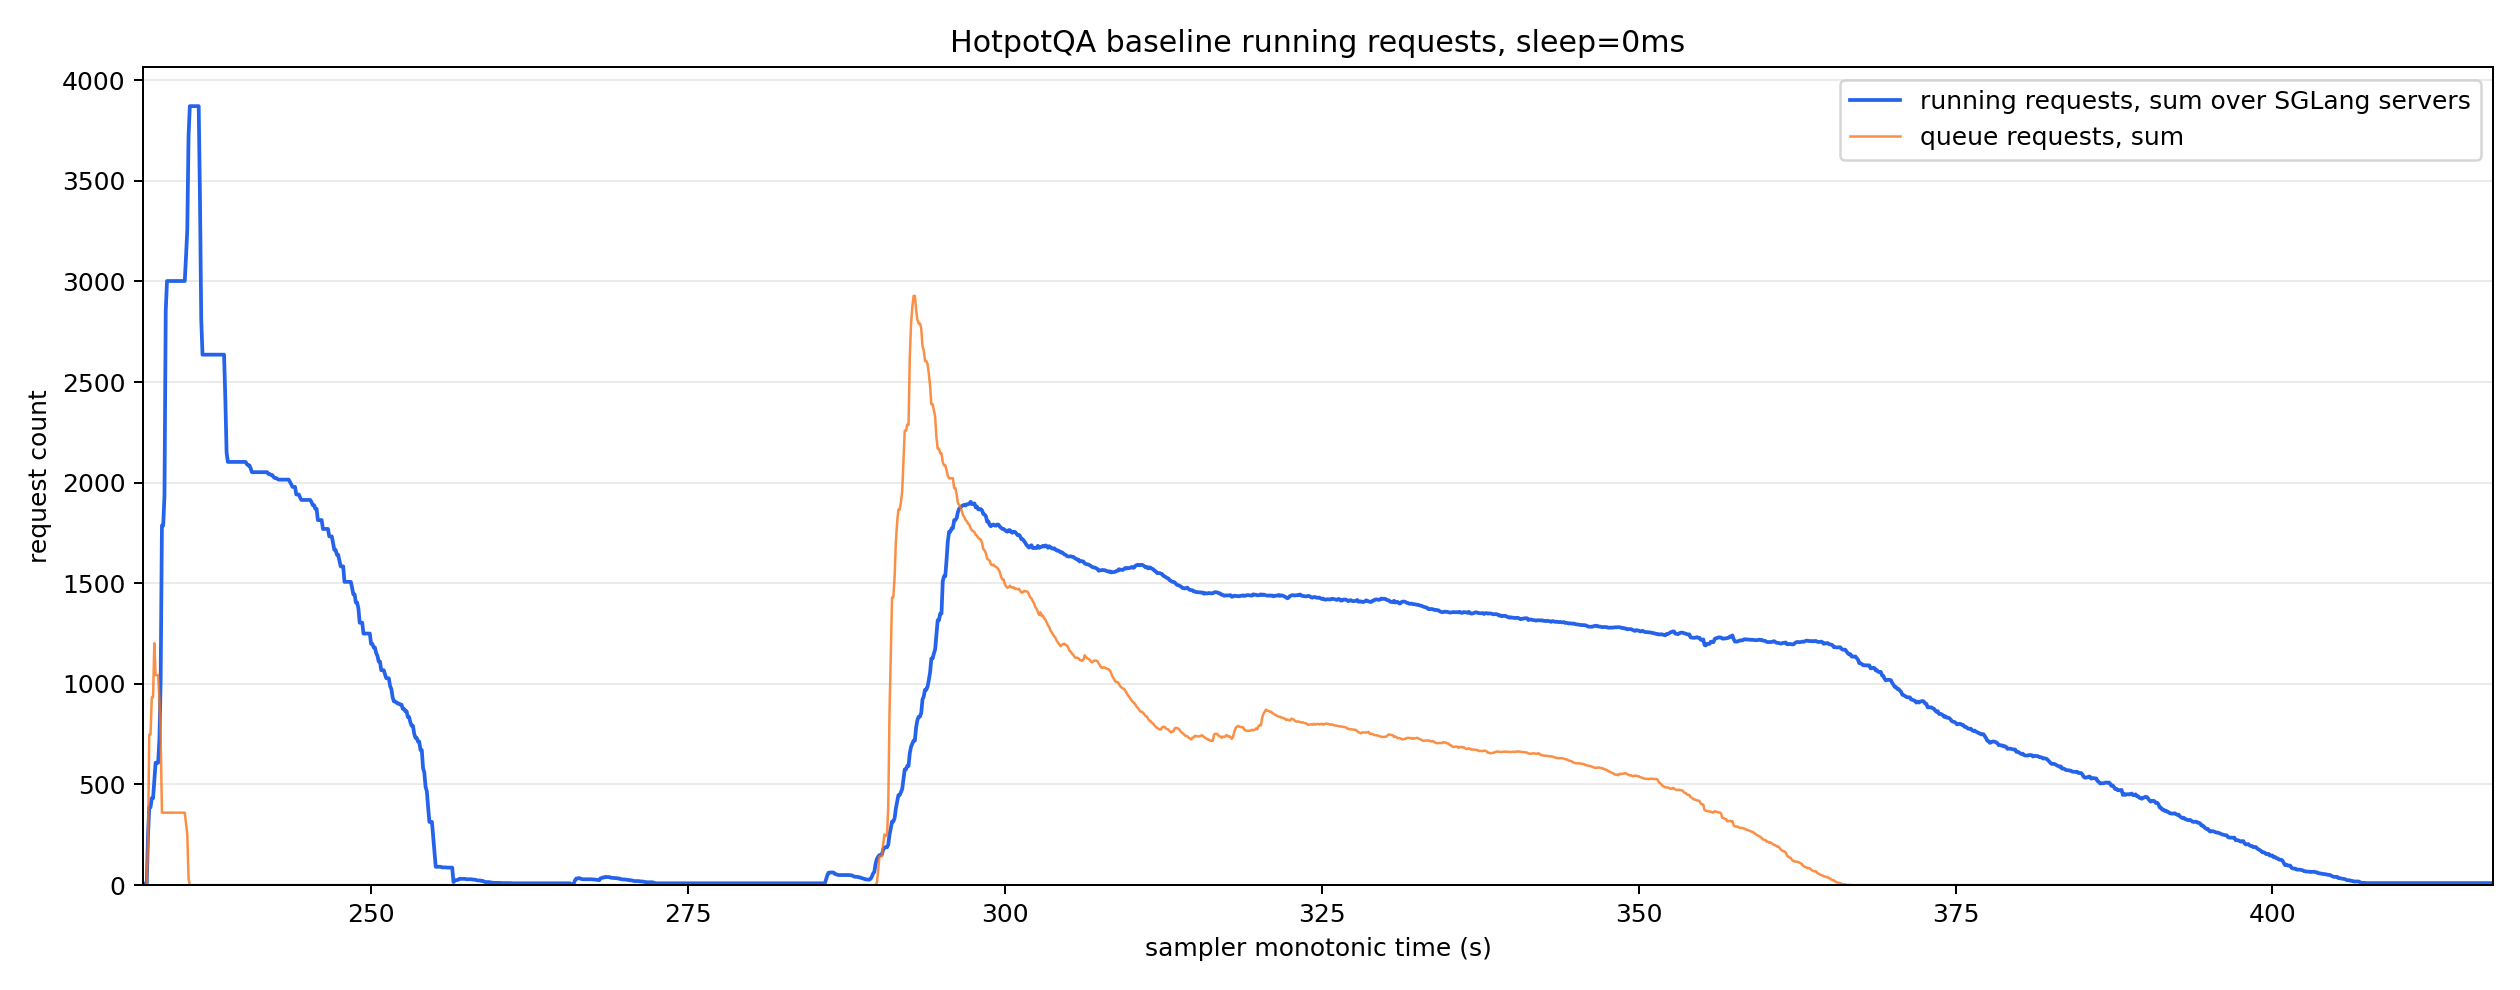

The file beside this chart, header and first rows:
monotonic_s, running_reqs_sum, queue_reqs_sum, gen_throughput_sum, decode_sum_seq_lens_sum, num_servers_sampled
232.0, 7.0, 0.0, 0.0, 0.0, 7
232.3, 8.0, 0.0, 0.0, 0.0, 8
232.4, 244.0, 217.0, 0.0, 0.0, 8
232.5, 387.0, 748.0, 0.0, 0.0, 8
232.6, 387.0, 748.0, 0.0, 0.0, 8
232.7, 432.0, 933.0, 0.0, 0.0, 8
232.8, 432.0, 933.0, 0.0, 0.0, 8
232.9, 521.0, 1202, 0.0, 0.0, 8
233.0, 608.0, 1043, 0.0, 0.0, 8
233.1, 608.0, 1043, 0.0, 0.0, 8
233.2, 608.0, 1043, 0.0, 0.0, 8
233.3, 721.0, 921.0, 0.0, 0.0, 8
233.4, 1020, 734.0, 0.0, 0.0, 8
233.5, 1787, 360.0, 0.0, 0.0, 8
233.6, 1787, 360.0, 0.0, 0.0, 8
233.7, 1936, 360.0, 0.0, 0.0, 8
233.8, 2854, 360.0, 0.0, 0.0, 8
233.9, 3002, 360.0, 0.0, 0.0, 8
234.0, 3002, 360.0, 0.0, 0.0, 8
234.1, 3002, 360.0, 0.0, 0.0, 8
234.2, 3002, 360.0, 0.0, 0.0, 8
234.3, 3002, 360.0, 0.0, 0.0, 8
234.4, 3002, 360.0, 0.0, 0.0, 8
234.5, 3002, 360.0, 0.0, 0.0, 8
234.6, 3002, 360.0, 0.0, 0.0, 8
234.7, 3002, 360.0, 0.0, 0.0, 8
234.8, 3002, 360.0, 0.0, 0.0, 8
234.9, 3002, 360.0, 0.0, 0.0, 8
235.0, 3002, 360.0, 0.0, 0.0, 8
235.1, 3002, 360.0, 0.0, 0.0, 8
235.2, 3002, 360.0, 0.0, 0.0, 8
235.3, 3002, 360.0, 0.0, 0.0, 8
235.4, 3124, 306.0, 0.0, 0.0, 8
235.5, 3258, 251.0, 0.0, 0.0, 8
235.6, 3723, 32.0, 0.0, 0.0, 8
235.7, 3871, 0.0, 0.0, 0.0, 8
235.8, 3871, 0.0, 0.0, 0.0, 8
235.9, 3871, 0.0, 0.0, 0.0, 8
236.0, 3871, 0.0, 0.0, 0.0, 8
236.1, 3871, 0.0, 0.0, 0.0, 8
236.2, 3871, 0.0, 0.0, 0.0, 8
236.3, 3871, 0.0, 0.0, 0.0, 8
236.4, 3871, 0.0, 0.0, 0.0, 8
236.5, 3415, 0.0, 1714, 490468, 8
236.6, 2814, 0.0, 3991, 1139848, 8
236.7, 2636, 0.0, 4573, 1293215, 8
236.8, 2636, 0.0, 4573, 1293215, 8
236.9, 2636, 0.0, 4573, 1293215, 8
237.0, 2636, 0.0, 4573, 1293215, 8
237.1, 2636, 0.0, 4573, 1293215, 8
237.2, 2636, 0.0, 4573, 1293215, 8
237.3, 2636, 0.0, 4573, 1293215, 8
237.4, 2636, 0.0, 4573, 1293215, 8
237.5, 2636, 0.0, 4573, 1293215, 8
237.6, 2636, 0.0, 4573, 1293215, 8
237.7, 2636, 0.0, 4573, 1293215, 8
237.8, 2636, 0.0, 4573, 1293215, 8
237.9, 2636, 0.0, 4573, 1293215, 8
238.0, 2636, 0.0, 4573, 1293215, 8
238.1, 2636, 0.0, 4573, 1293215, 8
... 1,793 more rows
